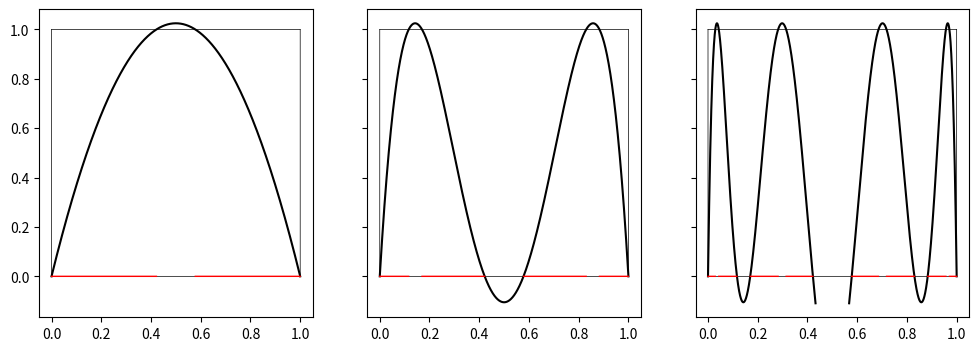

Source code (Python):
import numpy as np
from matplotlib import pyplot as plt

def h(x, mu, n=1):
    y = x
    for k in range(n):
        y = mu*y*(1 - y)
    return y

def draw_square(axes, xmin=0, xmax=1, ymin=0, ymax=1):    
    x = np.linspace(start=xmin, stop=xmax, num=10000)
    axes.plot(x, np.zeros(10000)+ymin, color='black', linewidth=0.5)
    axes.plot(x, np.zeros(10000)+ymax, color='black', linewidth=0.5)
    y = np.linspace(start=ymin, stop=ymax, num=10000)
    axes.plot(np.zeros(10000)+xmin, y, color='black', linewidth=0.5)
    axes.plot(np.zeros(10000)+xmax, y, color='black', linewidth=0.5)

figure, axes = plt.subplots(nrows=1, ncols=3, figsize=(12,4), sharey=True)

for k in range(3):
    x = np.linspace(start=0, stop=1, num=10000)
    y = h(x, mu=4.1, n=k+1)
    
    #axes[k].plot(x, x, color='black', linewidth=0.5)
    
    x[y < -0.11] = np.nan
    x[y > 1.15] = np.nan
    y[y < -0.11] = np.nan
    y[y > 1.15] = np.nan
    axes[k].plot(x, y, color='black')
    
    draw_square(axes[k])
    x[y < 0] = np.nan
    x[y > 1] = np.nan
    axes[k].plot(x, np.zeros(shape=x.shape), color='red', linewidth=1)
    


figure.savefig(fname='h_4,1.png', bbox_inches='tight')
